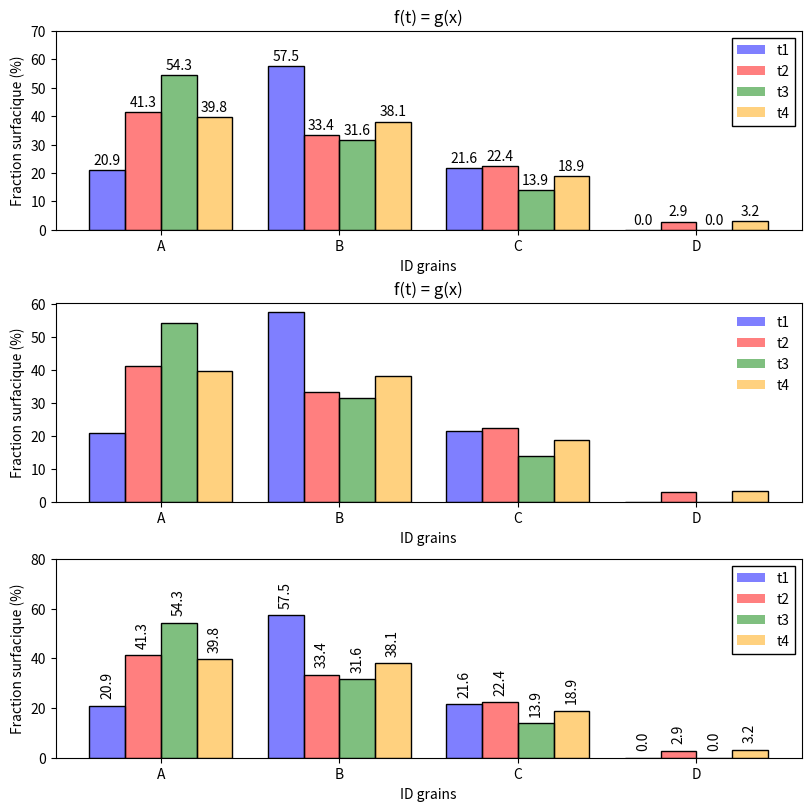

This figure's Python source: (Note: this script raises an exception after producing the figure.)
import numpy as np
import matplotlib.pyplot as plt
import matplotlib.gridspec as gridspec
from matplotlib import rc

# rc('font',**{'family':'serif','serif':['Times']})

id_grains = ['A', 'B', 'C', 'D']
label_colors = {'t1': 'blue', 't2': 'red', 't3': 'green', 't4': 'orange'}

# data set
data = np.array([[20.9, 41.3, 54.3, 39.8],
                 [57.5, 33.4, 31.6, 38.1], 
                 [21.6, 22.4, 13.9, 18.9],
                 [0, 2.9, 0, 3.2] 
                ]) 

len_data=len(data)
x = np.arange(len_data)
width = 0.2 # bar width
y_offset_text = 2 # data value (on top of bars) text offset

fig = plt.figure(figsize=(8, 8), dpi=100, constrained_layout=True) # the displayed figure
spec = gridspec.GridSpec(ncols=1, nrows=3, figure=fig) # using gridpsec to display multiple barplots

fig_ax1 = fig.add_subplot(spec[0, 0])
fig_ax2 = fig.add_subplot(spec[1, 0])
fig_ax3 = fig.add_subplot(spec[2, 0])

# top
for i, key in enumerate(label_colors):
    # two plots are needed to have black border and alpha facescolor, otherwise edgecolor depends on alpha value too
    fig_ax1.bar(x + i * width, data[:,i], width, color=label_colors[key], label=key, alpha=0.5, zorder=10)
    fig_ax1.bar(x + i * width, data[:,i], width, color='None', edgecolor='black', zorder=10)
    for k in range(len(data[:, i])):
        fig_ax1.text(x[k] + i * width, data[:, i][k] + y_offset_text, str(data[:, i][k]), ha='center')

fig_ax1.set_xlabel('ID grains')
fig_ax1.set_ylabel('Fraction surfacique (%)')
fig_ax1.set_ylim(0, 70)
fig_ax1.set_xticks(x + width + width/2)
fig_ax1.set_xticklabels(id_grains)
fig_ax1.legend(fancybox=False, framealpha=1, edgecolor='black')
fig_ax1.set_title('f(t) = g(x)')

# middle 
for i, key in enumerate(label_colors):
    fig_ax2.bar(x + i * width, data[:,i], width, color=label_colors[key], label=key, alpha=0.5)
    fig_ax2.bar(x + i * width, data[:,i], width, color='None', edgecolor='black')

fig_ax2.set_xlabel('ID grains')
fig_ax2.set_ylabel('Fraction surfacique (%)')
fig_ax2.set_xticks(x + width + width/2)
fig_ax2.set_xticklabels(id_grains)
fig_ax2.legend(frameon=False)
fig_ax2.set_title('f(t) = g(x)')

# bottom
y_offset_text = 4 
for i, key in enumerate(label_colors):
    fig_ax3.bar(x + i * width, data[:,i], width, color=label_colors[key], label=key, alpha=0.5, zorder=10)
    fig_ax3.bar(x + i * width, data[:,i], width, color='None', edgecolor='black', zorder=10)
    for k in range(len(data[:, i])):
        fig_ax3.text(x[k] + i * width, data[:, i][k] + y_offset_text, str(data[:, i][k]), 
                     ha='center', rotation=+90)

fig_ax3.set_xlabel('ID grains')
fig_ax3.set_ylabel('Fraction surfacique (%)')
fig_ax3.set_ylim(0, 80)
fig_ax3.set_xticks(x + width + width/2)
fig_ax3.set_xticklabels(id_grains)
fig_ax3.legend(fancybox=False, framealpha=1, edgecolor='black')
fig_ax1.set_title('f(t) = g(x)')


# save
fig.savefig('figs/multiple_barplots.pdf', bbox_inches='tight', pad_inches=0.025)
plt.show()
